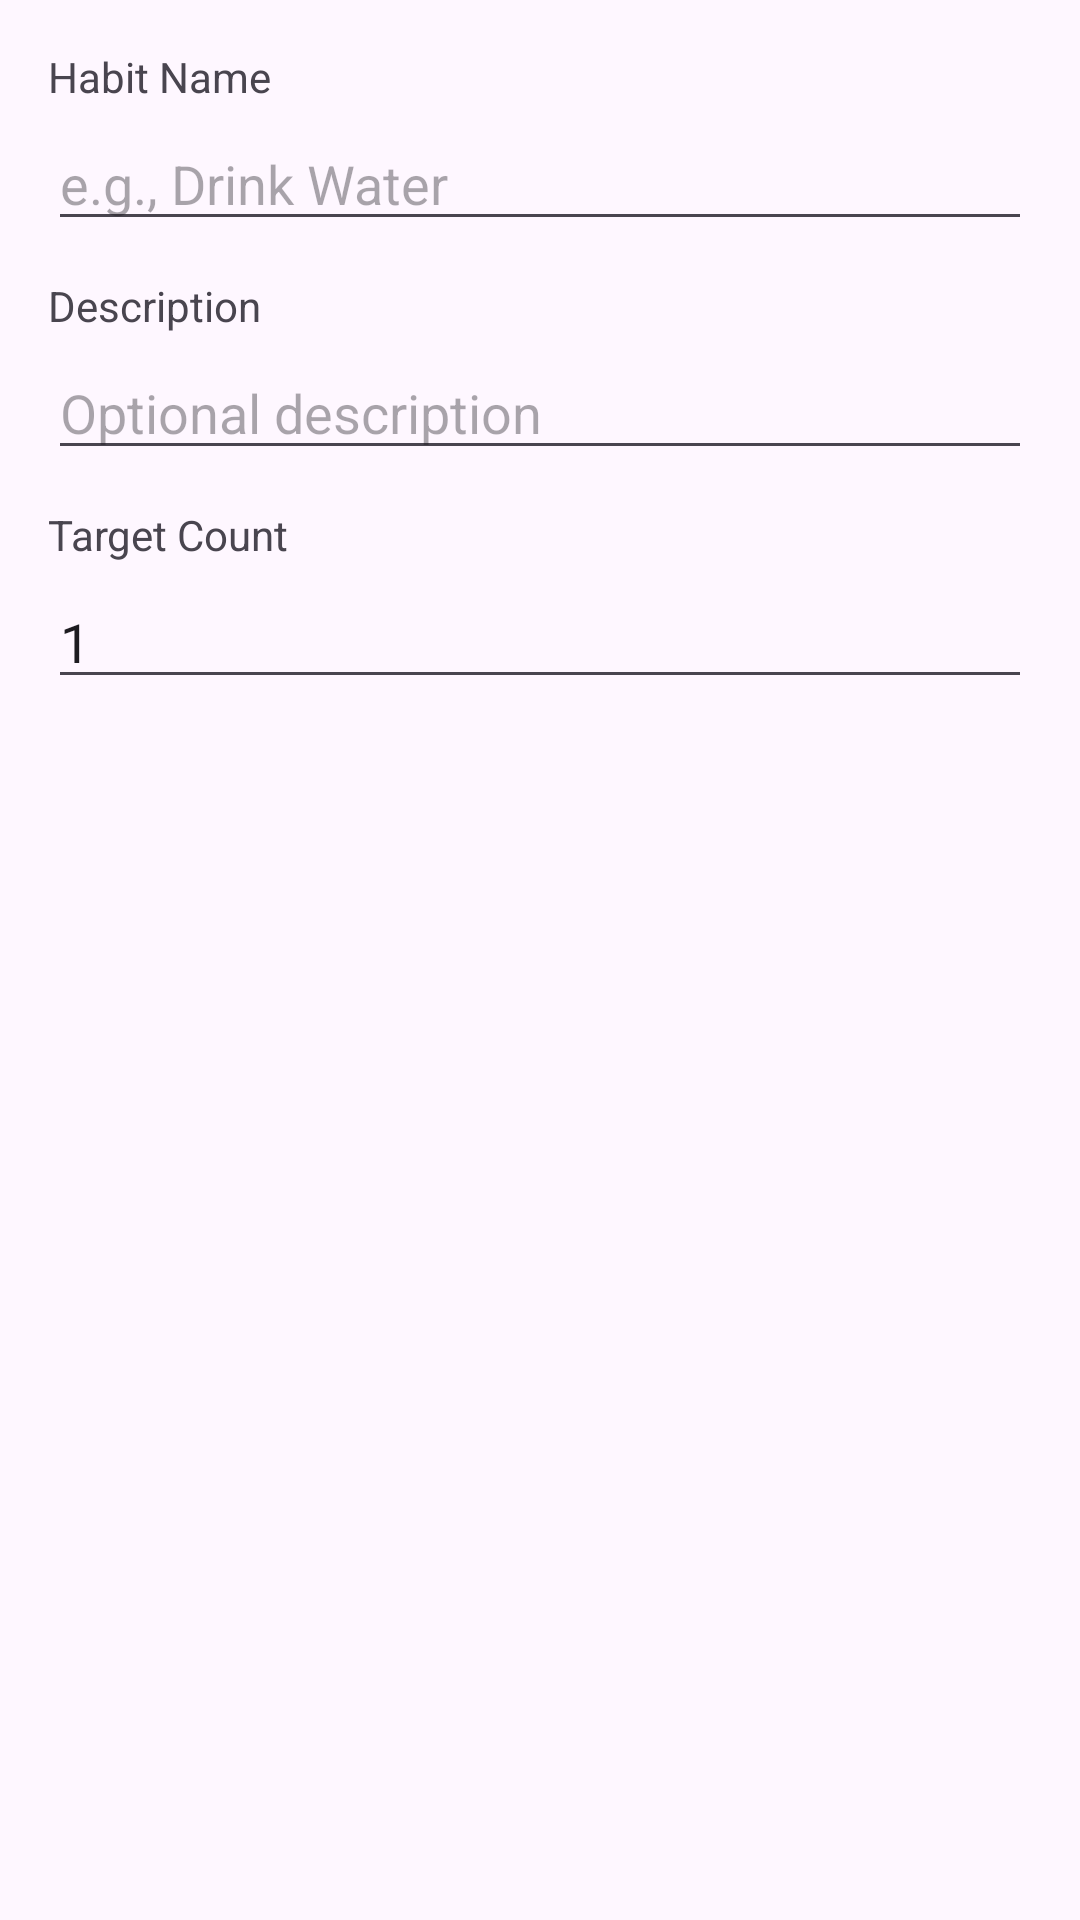

Here is an Android app screen rendered from its layout file. Give the layout XML and the strings, colors and styles it references.
<!-- AndroidManifest.xml: application theme Theme.WellnessApp -->
<!-- res/layout/dialog_add_habit.xml -->
<?xml version="1.0" encoding="utf-8"?>
<LinearLayout xmlns:android="http://schemas.android.com/apk/res/android"
    android:layout_width="match_parent"
    android:layout_height="wrap_content"
    android:orientation="vertical"
    android:padding="16dp">

    <TextView
        android:layout_width="match_parent"
        android:layout_height="wrap_content"
        android:text="Habit Name"
        android:textSize="14sp"
        android:layout_marginBottom="4dp" />

    <EditText
        android:id="@+id/et_habit_name"
        android:layout_width="match_parent"
        android:layout_height="wrap_content"
        android:hint="e.g., Drink Water"
        android:inputType="textCapWords" />

    <TextView
        android:layout_width="match_parent"
        android:layout_height="wrap_content"
        android:text="Description"
        android:textSize="14sp"
        android:layout_marginTop="12dp"
        android:layout_marginBottom="4dp" />

    <EditText
        android:id="@+id/et_habit_desc"
        android:layout_width="match_parent"
        android:layout_height="wrap_content"
        android:hint="Optional description"
        android:inputType="textCapSentences" />

    <TextView
        android:layout_width="match_parent"
        android:layout_height="wrap_content"
        android:text="Target Count"
        android:textSize="14sp"
        android:layout_marginTop="12dp"
        android:layout_marginBottom="4dp" />

    <EditText
        android:id="@+id/et_target_count"
        android:layout_width="match_parent"
        android:layout_height="wrap_content"
        android:hint="e.g., 8"
        android:inputType="number"
        android:text="1" />

</LinearLayout>
<!-- resources referenced by this layout -->
<resources>
  <style name="Theme.WellnessApp" parent="Base.Theme.WellnessApp" />
  <style name="Base.Theme.WellnessApp" parent="Theme.Material3.DayNight.NoActionBar">
          
          
      </style>
</resources>
